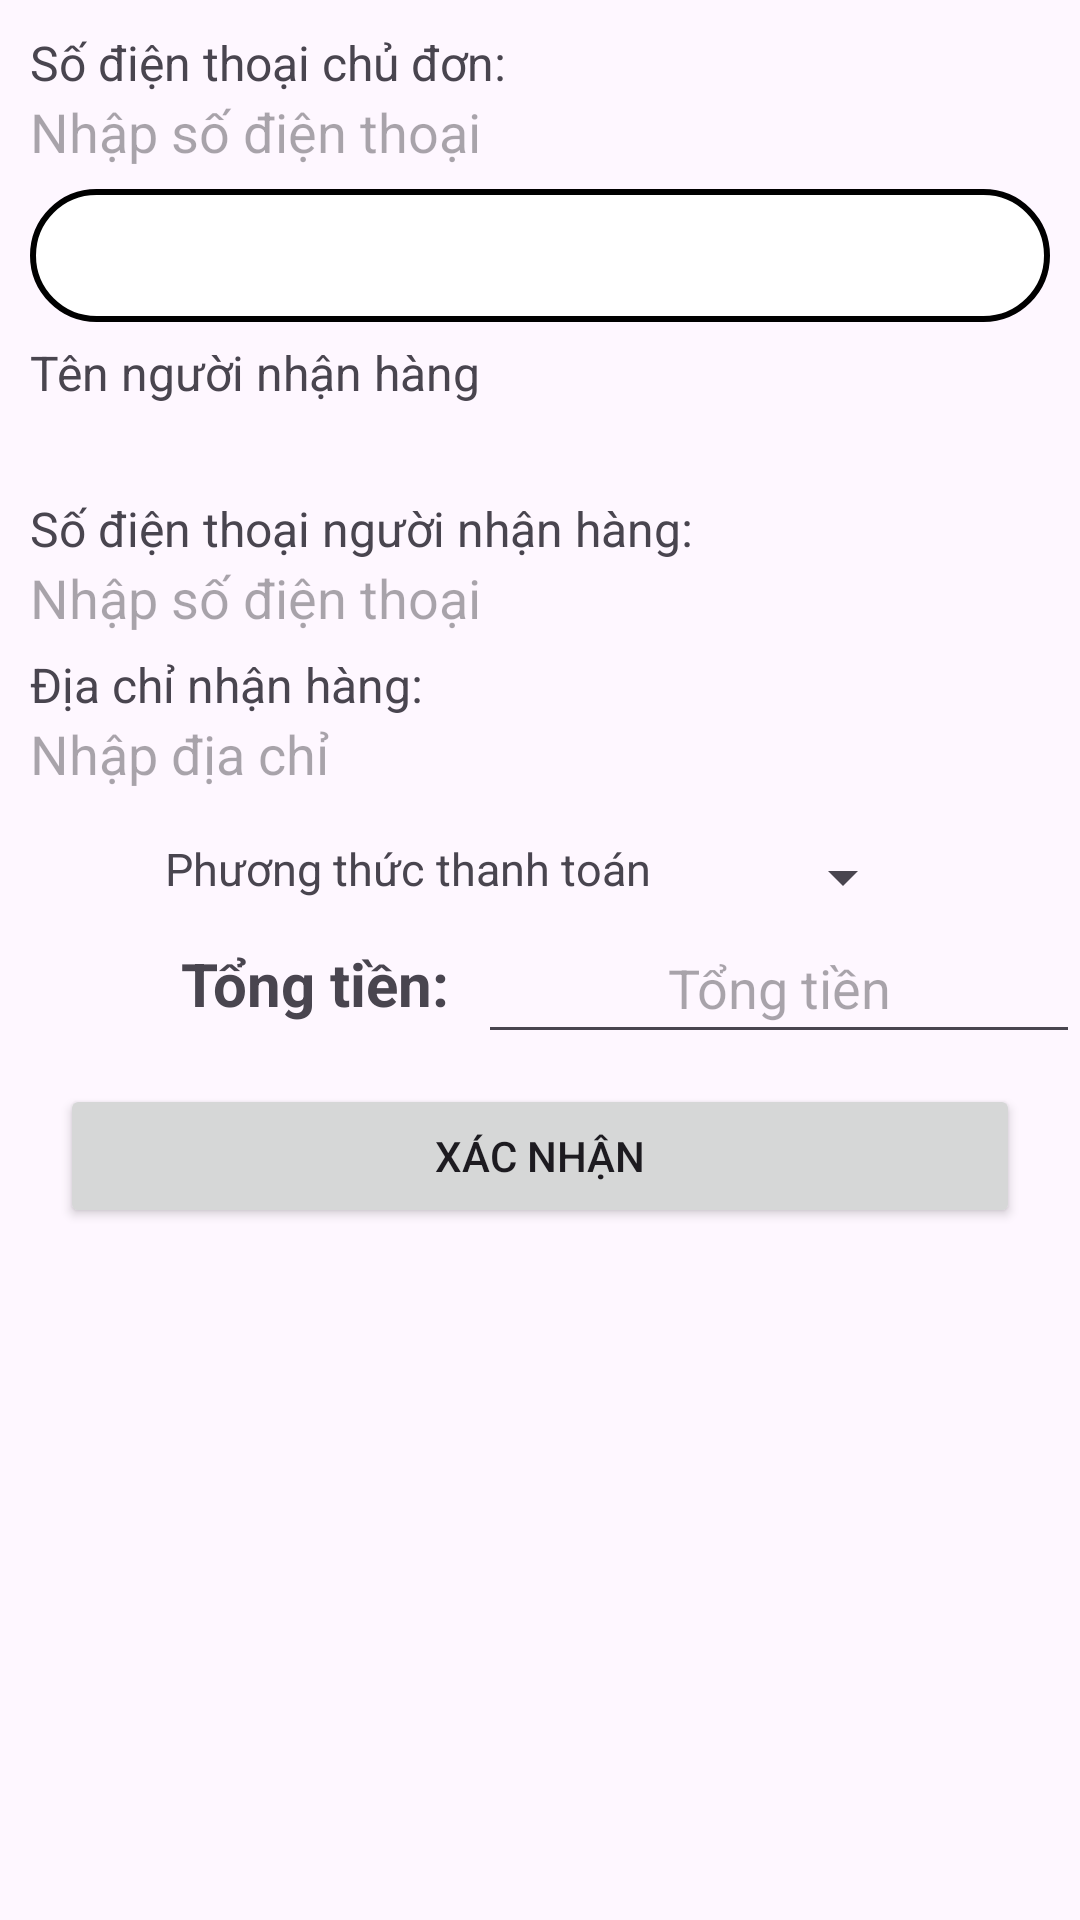

Android layout source for this screen:
<!-- AndroidManifest.xml: application theme Theme.VLXDOnline -->
<!-- res/layout/fragment_thong_tin_nhan_hang_.xml -->
<?xml version="1.0" encoding="utf-8"?>
<FrameLayout xmlns:android="http://schemas.android.com/apk/res/android"
    xmlns:tools="http://schemas.android.com/tools"
    android:layout_width="match_parent"
    android:layout_height="match_parent"
    tools:context=".Activity.ThongTinNhanHang_Fragment">

    <LinearLayout
        android:layout_width="match_parent"
        android:layout_height="match_parent"
        android:orientation="vertical">

        <LinearLayout
            android:layout_width="match_parent"
            android:layout_height="wrap_content"
            android:orientation="vertical"
            android:padding="10dp">

            <TextView
                android:layout_width="match_parent"
                android:layout_height="wrap_content"
                android:text="Số điện thoại chủ đơn:"
                android:textSize="16dp" />

            <EditText
                android:layout_width="match_parent"
                android:layout_height="wrap_content"
                android:background="@drawable/edit_thongtin"
                android:hint="Nhập số điện thoại"
                android:inputType="number" />

            <EditText
                android:layout_width="match_parent"
                android:layout_height="wrap_content"
                android:layout_marginTop="7dp"
                android:background="@drawable/edit_donhang" />

            <TextView
                android:layout_width="match_parent"
                android:layout_height="wrap_content"
                android:layout_marginTop="6dp"
                android:text="Tên người nhận hàng"
                android:textSize="16dp" />

            <EditText
                android:layout_width="match_parent"
                android:layout_height="wrap_content"
                android:background="@drawable/edit_thongtin" />

            <TextView
                android:layout_width="match_parent"
                android:layout_height="wrap_content"
                android:layout_marginTop="6dp"
                android:text="Số điện thoại người nhận hàng:"
                android:textSize="16dp" />

            <EditText
                android:layout_width="match_parent"
                android:layout_height="wrap_content"
                android:background="@drawable/edit_thongtin"
                android:hint="Nhập số điện thoại" />

            <TextView
                android:layout_width="match_parent"
                android:layout_height="wrap_content"
                android:layout_marginTop="6dp"
                android:text="Địa chỉ nhận hàng:"
                android:textSize="16dp" />

            <EditText
                android:layout_width="match_parent"
                android:layout_height="wrap_content"
                android:background="@drawable/edit_thongtin"
                android:hint="Nhập địa chỉ" />
        </LinearLayout>

        <LinearLayout
            android:layout_width="wrap_content"
            android:layout_height="wrap_content"
            android:layout_gravity="center"
            android:orientation="horizontal">

            <TextView
                android:layout_width="match_parent"
                android:layout_height="wrap_content"
                android:layout_marginTop="6dp"
                android:layout_marginRight="40dp"
                android:text="Phương thức thanh toán"
                android:textSize="15dp" />

            <Spinner
                android:id="@+id/sp_thanhToan"
                android:layout_width="wrap_content"
                android:layout_height="wrap_content"
                android:layout_marginTop="7dp"
                android:hint="Nhập địa chỉ"
                android:spinnerMode="dropdown" />
        </LinearLayout>

        <LinearLayout
            android:layout_width="match_parent"
            android:layout_height="wrap_content"
            android:layout_gravity="center"
            android:background="@drawable/edit_tongtien"
            android:orientation="horizontal">

            <TextView
                android:layout_width="wrap_content"
                android:layout_height="wrap_content"
                android:layout_gravity="center"
                android:layout_marginLeft="50dp"
                android:gravity="center"
                android:padding="10dp"
                android:text="Tổng tiền:"
                android:textSize="20dp"
                android:textStyle="bold" />

            <EditText
                android:layout_width="match_parent"
                android:layout_height="match_parent"
                android:layout_gravity="center"
                android:gravity="center"
                android:hint="Tổng tiền"
                android:inputType="number" />
        </LinearLayout>

        <Button
            android:id="@+id/btn_XacNhan"
            android:layout_width="match_parent"
            android:layout_height="wrap_content"
            android:layout_marginLeft="20dp"
            android:layout_marginTop="10dp"
            android:layout_marginRight="20dp"
            android:text="Xác Nhận" />


    </LinearLayout>


</FrameLayout>
<!-- resources referenced by this layout -->
<resources>
  <!-- drawable edit_donhang (drawable) -->
  <?xml version="1.0" encoding="utf-8"?>
  <shape xmlns:android="http://schemas.android.com/apk/res/android">
  
      <solid android:color="#FFFFFF"/> 
      <padding android:top="10dp" android:bottom="10dp" android:left="10dp"/>
      <corners android:radius="50dp" />
      <stroke android:width="2dp"/>
  </shape>
  <style name="Theme.VLXDOnline" parent="Base.Theme.VLXDOnline" />
  <style name="Base.Theme.VLXDOnline" parent="Theme.Material3.DayNight.NoActionBar">
          
          
      </style>
</resources>
